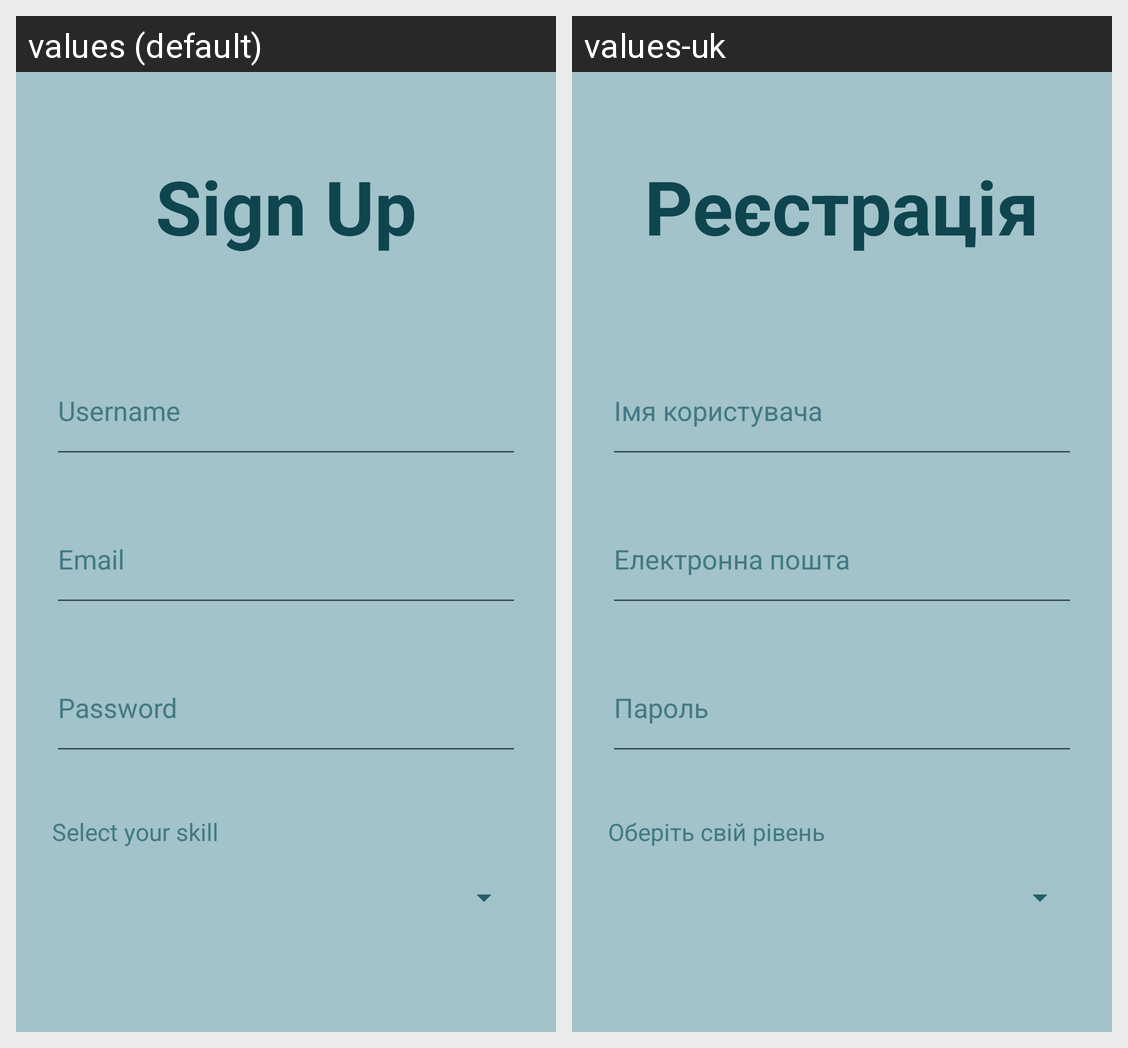

Translations of the strings shown on this Android screen, per locale in the grid:
Android screen res/layout/fragment_register.xml rendered under 2 locales, left to right: values (default), values-uk. Device: Nexus 5 (rendered at 1080×1920; each locale shown at half size, 540×960, under a caption strip naming it); theme Theme.GuitarApp.
Strings drawn on this screen, with the default value and each locale's value (text and hints the layout hard-codes, and strings that could not be matched under every locale, appear in the picture but are not listed):

register_title
  values: Sign Up
  values-uk: Реєстрація

username_label
  values: Username
  values-uk: Імя користувача

email_label
  values: Email
  values-uk: Електронна пошта

password_label
  values: Password
  values-uk: Пароль

register_skill_label
  values: Select your skill
  values-uk: Оберіть свій рівень
